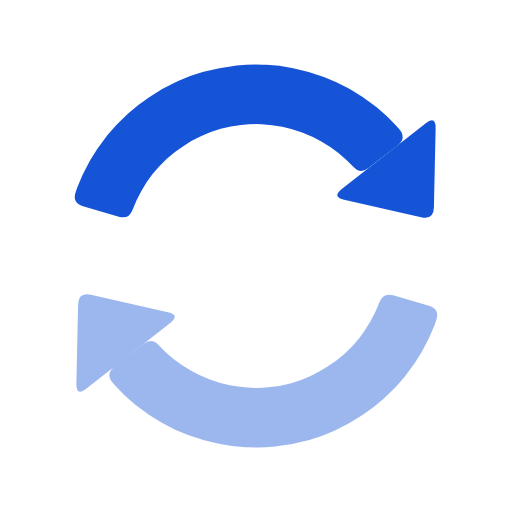
t = 0.00 s
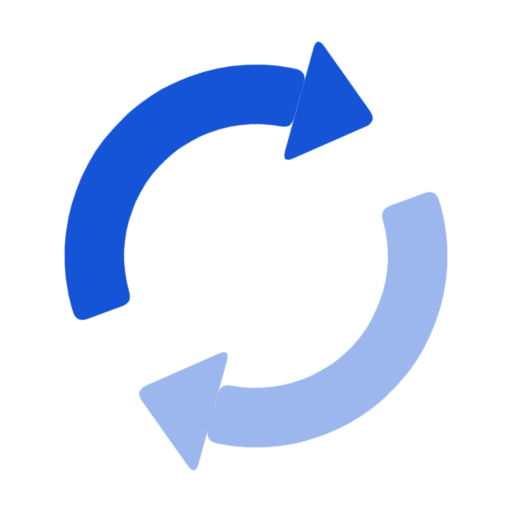
t = 0.42 s
t = 0.84 s: frame unchanged from t = 0.00 s, image omitted
t = 1.33 s: frame unchanged from t = 0.00 s, image omitted
t = 1.82 s: frame unchanged from t = 0.00 s, image omitted
t = 2.31 s: frame unchanged from t = 0.00 s, image omitted

The animated SVG that drew these frames (rendered in a browser with its animation timeline set to each time). Animation: 1 CSS @keyframes rule; one cycle of 2.80 s, repeats indefinitely.

<svg xmlns="http://www.w3.org/2000/svg" width="24" height="24" viewBox="0 0 24 24" class="ai ai-refresh ai-loop" role="img" aria-label="Refresh (animated)">
<style>
svg{color:#1554D6;fill:currentColor;overflow:visible}
*{transform-box:view-box}
.s{opacity:.42}.p-turn{opacity:0}.p-dB{opacity:0}.p-chk{stroke-dasharray:12;stroke-dashoffset:0}
@keyframes aiSpin{0%{transform:none}30%,100%{transform:rotate(360deg)}}
@media (prefers-reduced-motion: no-preference){
.ai-loop .p-spin{animation:aiSpin 2.8s cubic-bezier(.3,.7,.3,1) 0ms infinite;transform-origin:12px 12px}
}
</style>
<g class="p-spin"><path class="f " fill-rule="evenodd" d="M3.93 9.68Q3.35 9.52 3.56 8.96L3.63 8.76Q3.84 8.2 4.14 7.67L4.24 7.49Q4.54 6.97 4.91 6.5L5.04 6.33Q5.42 5.86 5.86 5.46L6.02 5.31Q6.46 4.91 6.96 4.58L7.14 4.46Q7.64 4.13 8.18 3.88L8.38 3.79Q8.92 3.54 9.5 3.38L9.7 3.33Q10.28 3.17 10.88 3.1L11.09 3.07Q11.69 3.01 12.29 3.03L12.5 3.04Q13.1 3.07 13.68 3.19L13.89 3.23Q14.48 3.35 15.04 3.56L15.24 3.63Q15.8 3.84 16.33 4.14L16.51 4.24Q17.03 4.54 17.5 4.91L17.67 5.04Q18.14 5.42 18.54 5.86L18.69 6.02Q19.09 6.46 18.62 6.83L17.27 7.88Q16.89 8.18 16.56 7.82L16.56 7.82Q16.23 7.47 15.85 7.16L15.85 7.16Q15.47 6.86 15.04 6.62L15.04 6.62Q14.62 6.38 14.16 6.21L14.16 6.21Q13.71 6.04 13.23 5.94L13.23 5.94Q12.76 5.85 12.27 5.82L12.27 5.82Q11.78 5.8 11.3 5.86L11.3 5.86Q10.82 5.91 10.35 6.04L10.35 6.04Q9.88 6.17 9.44 6.38L9.44 6.38Q8.99 6.58 8.59 6.85L8.59 6.85Q8.18 7.11 7.82 7.44L7.82 7.44Q7.47 7.77 7.16 8.15L7.16 8.15Q6.86 8.53 6.62 8.96L6.62 8.96Q6.38 9.38 6.21 9.84L6.21 9.84Q6.04 10.29 5.57 10.16Z"/><path class="f " fill-rule="evenodd" d="M19.96 5.78Q20.43 5.41 20.42 6.01L20.34 9.72Q20.33 10.32 19.74 10.18L16.13 9.36Q15.55 9.23 16.02 8.86Z"/><g class="s"><path class="f " fill-rule="evenodd" d="M20.07 14.32Q20.65 14.48 20.44 15.04L20.37 15.24Q20.16 15.8 19.86 16.33L19.76 16.51Q19.46 17.03 19.09 17.5L18.96 17.67Q18.58 18.14 18.14 18.54L17.98 18.69Q17.54 19.09 17.04 19.42L16.86 19.54Q16.36 19.87 15.82 20.12L15.62 20.21Q15.08 20.46 14.5 20.62L14.3 20.67Q13.72 20.83 13.12 20.9L12.91 20.93Q12.31 20.99 11.71 20.97L11.5 20.96Q10.9 20.93 10.32 20.81L10.11 20.77Q9.52 20.65 8.96 20.44L8.76 20.37Q8.2 20.16 7.67 19.86L7.49 19.76Q6.97 19.46 6.5 19.09L6.33 18.96Q5.86 18.58 5.46 18.14L5.31 17.98Q4.91 17.54 5.38 17.17L6.73 16.12Q7.11 15.82 7.44 16.18L7.44 16.18Q7.77 16.53 8.15 16.84L8.15 16.84Q8.53 17.14 8.96 17.38L8.96 17.38Q9.38 17.62 9.84 17.79L9.84 17.79Q10.29 17.96 10.77 18.06L10.77 18.06Q11.24 18.15 11.73 18.18L11.73 18.18Q12.22 18.2 12.7 18.14L12.7 18.14Q13.18 18.09 13.65 17.96L13.65 17.96Q14.12 17.83 14.56 17.62L14.56 17.62Q15.01 17.42 15.41 17.15L15.41 17.15Q15.82 16.89 16.18 16.56L16.18 16.56Q16.53 16.23 16.84 15.85L16.84 15.85Q17.14 15.47 17.38 15.04L17.38 15.04Q17.62 14.62 17.79 14.16L17.79 14.16Q17.96 13.71 18.43 13.84Z"/></g><g class="s"><path class="f " fill-rule="evenodd" d="M4.04 18.22Q3.57 18.59 3.58 17.99L3.66 14.28Q3.67 13.68 4.26 13.82L7.87 14.64Q8.45 14.77 7.98 15.14Z"/></g></g>
</svg>
